3-way image classification set "dataset" from GitHub (bhavyatadvi/smartcitizenhubfinal); label vocabulary: garbage, graffiti, streetlight.

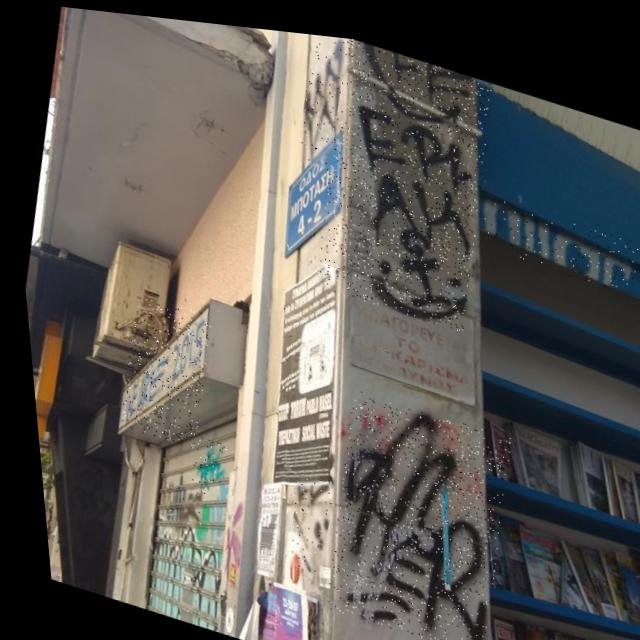
Label: graffiti

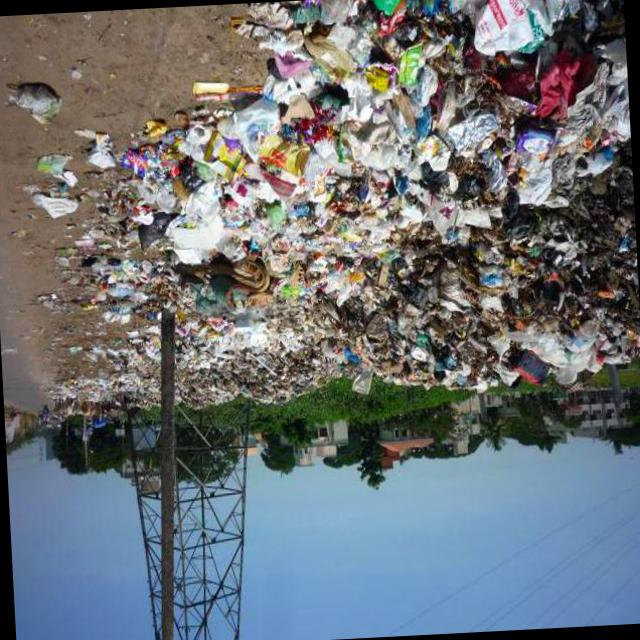
Label: garbage

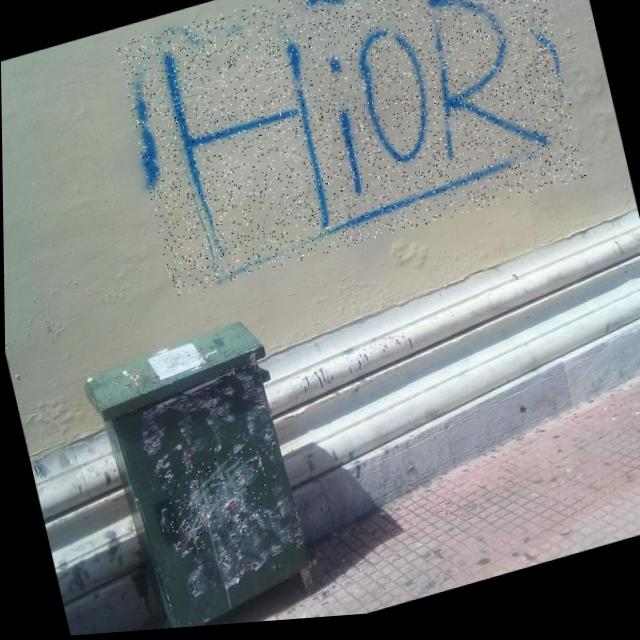
Label: graffiti

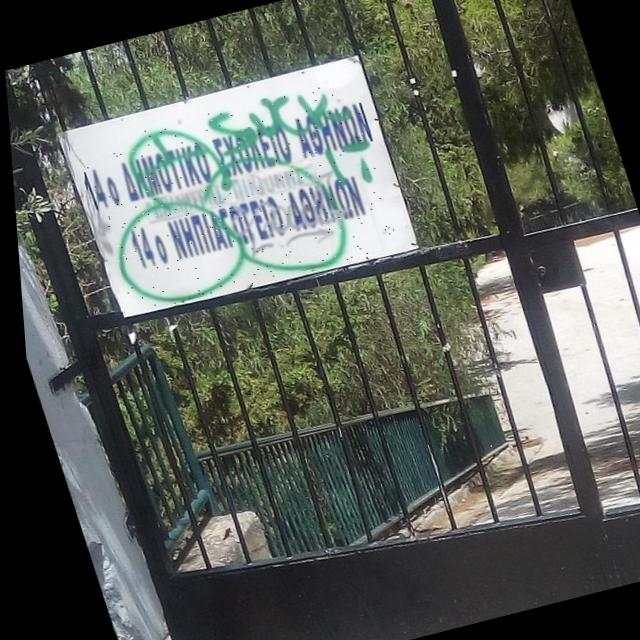
Label: graffiti

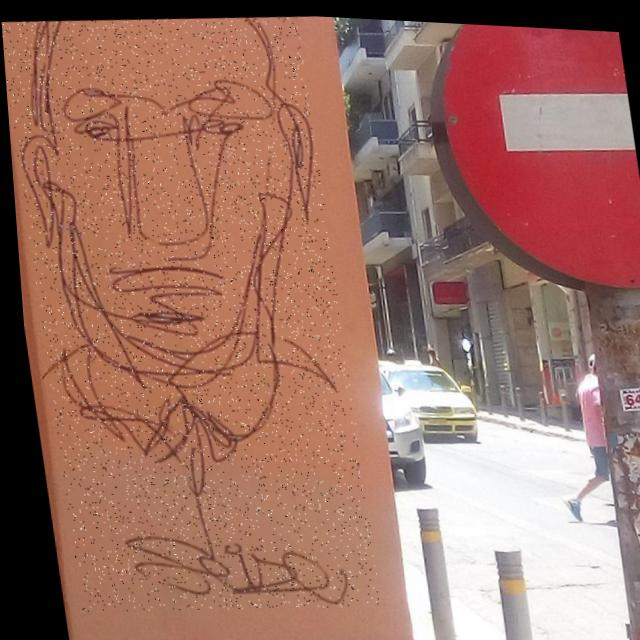
Label: graffiti

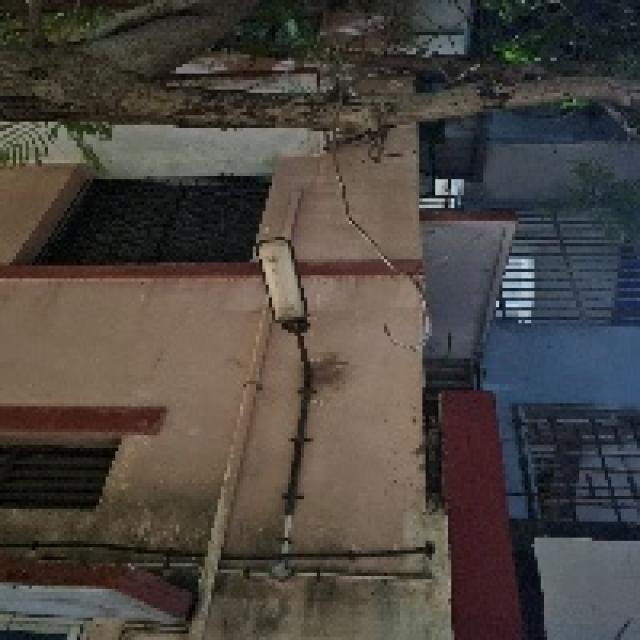
Label: streetlight
